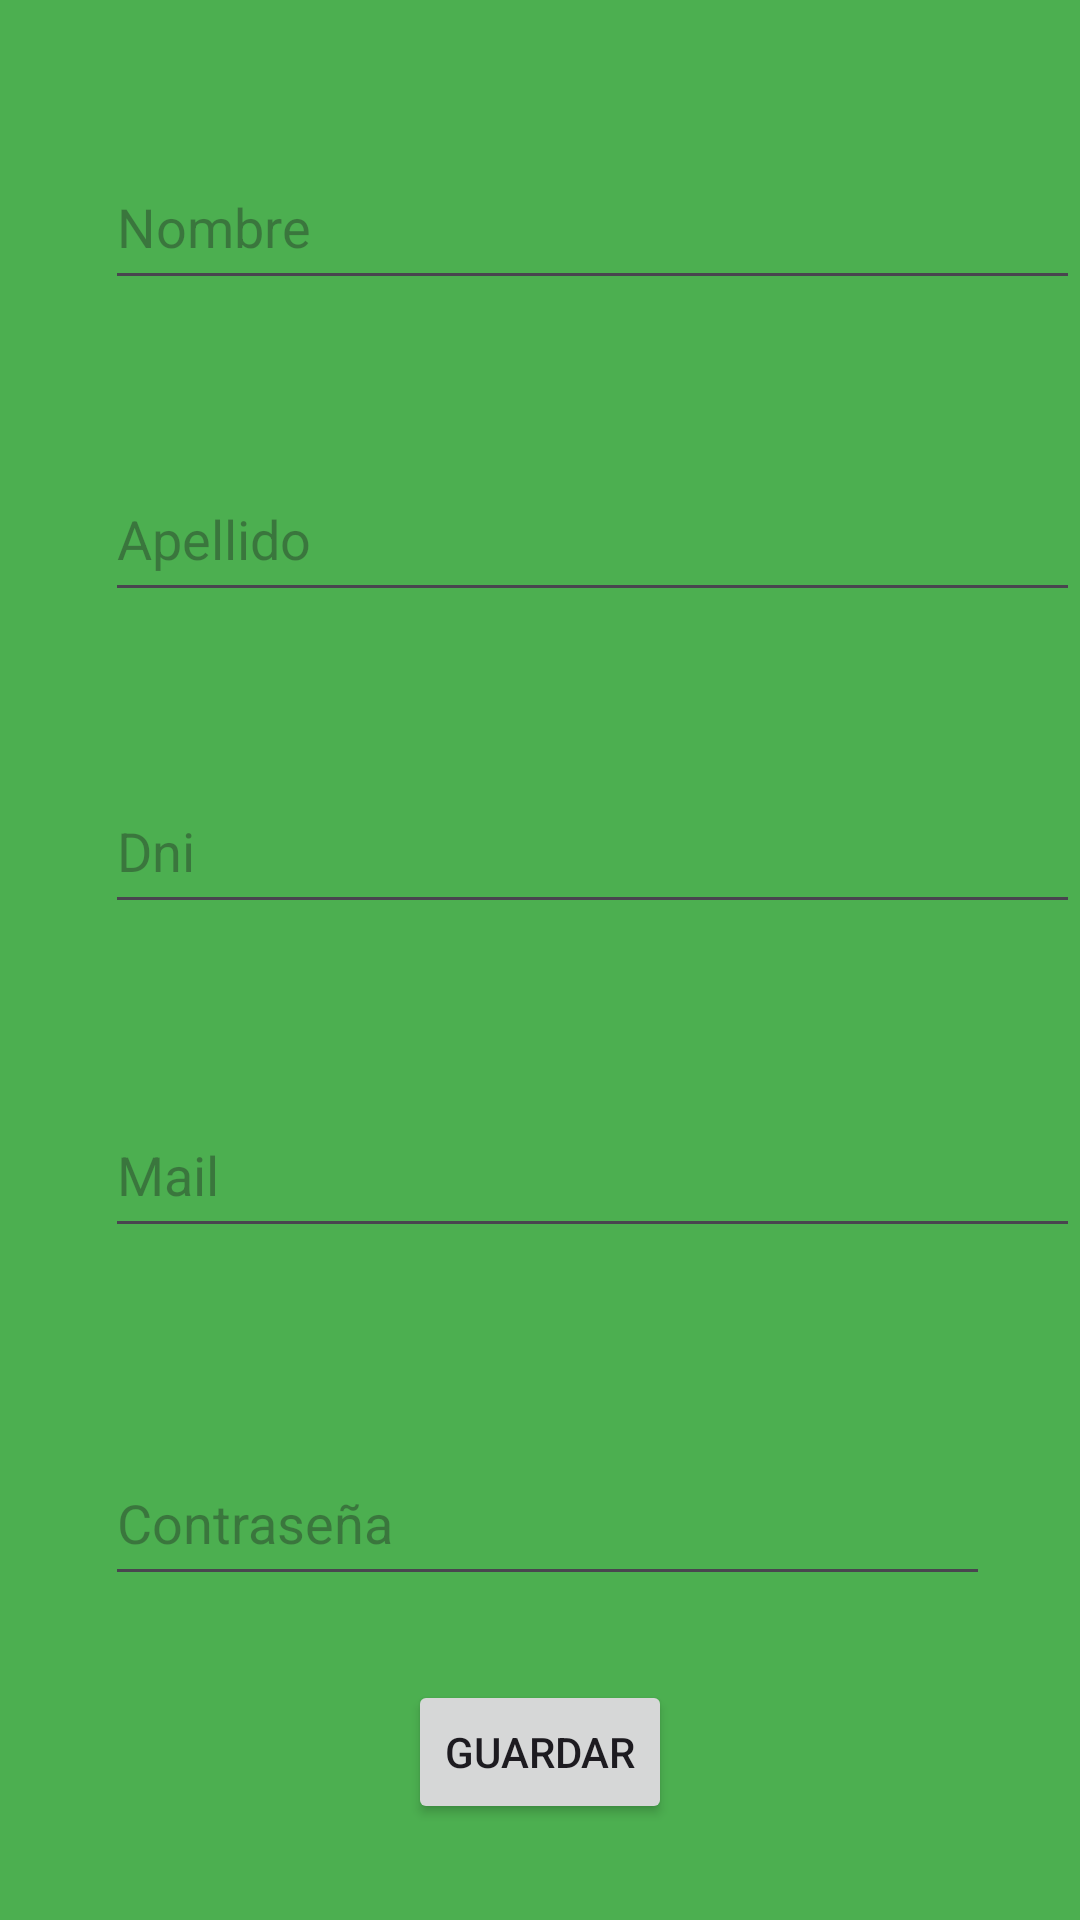

Reconstruct the res/layout file that produces this screen, plus the resources it refers to.
<!-- AndroidManifest.xml: application theme Theme.TP22CuatriLab32024 -->
<!-- res/layout/activity_registro.xml -->
<?xml version="1.0" encoding="utf-8"?>
<androidx.constraintlayout.widget.ConstraintLayout xmlns:android="http://schemas.android.com/apk/res/android"
    xmlns:app="http://schemas.android.com/apk/res-auto"
    xmlns:tools="http://schemas.android.com/tools"
    android:id="@+id/main"
    android:layout_width="match_parent"
    android:layout_height="match_parent"
    android:background="#4CAF50"
    tools:context=".ui.registro.RegistroActivity">

    <EditText
        android:id="@+id/etNombre"
        android:layout_width="match_parent"
        android:layout_height="52dp"
        android:layout_marginStart="35dp"
        android:layout_marginTop="48dp"
        android:ems="10"
        android:hint="Nombre"
        android:inputType="text"
        app:layout_constraintEnd_toEndOf="parent"
        app:layout_constraintHorizontal_bias="0.542"
        app:layout_constraintStart_toStartOf="parent"
        app:layout_constraintTop_toTopOf="parent" />

    <EditText
        android:id="@+id/etApellido"
        android:layout_width="match_parent"
        android:layout_height="52dp"
        android:layout_marginStart="35dp"
        android:layout_marginTop="52dp"
        android:ems="10"
        android:hint="Apellido"
        android:inputType="text"
        app:layout_constraintEnd_toEndOf="parent"
        app:layout_constraintHorizontal_bias="0.542"
        app:layout_constraintStart_toStartOf="parent"
        app:layout_constraintTop_toBottomOf="@+id/etNombre" />

    <EditText
        android:id="@+id/etDni"
        android:layout_width="match_parent"
        android:layout_height="52dp"
        android:layout_marginStart="35dp"
        android:layout_marginTop="52dp"
        android:ems="10"
        android:hint="Dni"
        android:inputType="number"
        app:layout_constraintEnd_toEndOf="parent"
        app:layout_constraintHorizontal_bias="0.542"
        app:layout_constraintStart_toStartOf="parent"
        app:layout_constraintTop_toBottomOf="@+id/etApellido" />

    <EditText
        android:id="@+id/etMail"
        android:layout_width="match_parent"
        android:layout_height="52dp"
        android:layout_marginStart="35dp"
        android:layout_marginTop="56dp"
        android:ems="10"
        android:hint="Mail"
        android:inputType="textEmailAddress"
        app:layout_constraintEnd_toEndOf="parent"
        app:layout_constraintHorizontal_bias="0.542"
        app:layout_constraintStart_toStartOf="parent"
        app:layout_constraintTop_toBottomOf="@+id/etDni" />

    <EditText
        android:id="@+id/etPassword"
        android:layout_width="match_parent"
        android:layout_height="52dp"
        android:layout_marginStart="35dp"
        android:layout_marginTop="64dp"
        android:layout_marginEnd="30dp"
        android:ems="10"
        android:hint="Contraseña"
        android:inputType="textPassword"
        app:layout_constraintEnd_toEndOf="parent"
        app:layout_constraintHorizontal_bias="0.542"
        app:layout_constraintStart_toStartOf="parent"
        app:layout_constraintTop_toBottomOf="@+id/etMail" />

    <Button
        android:id="@+id/btGuardar"
        android:layout_width="wrap_content"
        android:layout_height="wrap_content"
        android:layout_marginTop="28dp"
        android:text="Guardar"
        app:layout_constraintEnd_toEndOf="parent"
        app:layout_constraintStart_toStartOf="parent"
        app:layout_constraintTop_toBottomOf="@+id/etPassword" />

    <TextView
        android:id="@+id/tvListadoUsuarios"
        android:layout_width="wrap_content"
        android:layout_height="wrap_content"
        android:text=""
        app:layout_constraintBottom_toBottomOf="parent"
        app:layout_constraintEnd_toEndOf="parent"
        app:layout_constraintHorizontal_bias="0.498"
        app:layout_constraintStart_toStartOf="parent"
        app:layout_constraintTop_toBottomOf="@+id/btGuardar"
        app:layout_constraintVertical_bias="0.45" />
</androidx.constraintlayout.widget.ConstraintLayout>
<!-- resources referenced by this layout -->
<resources>
  <style name="Theme.TP22CuatriLab32024" parent="Base.Theme.TP22CuatriLab32024" />
  <style name="Base.Theme.TP22CuatriLab32024" parent="Theme.Material3.DayNight.NoActionBar">
          
          
      </style>
</resources>
